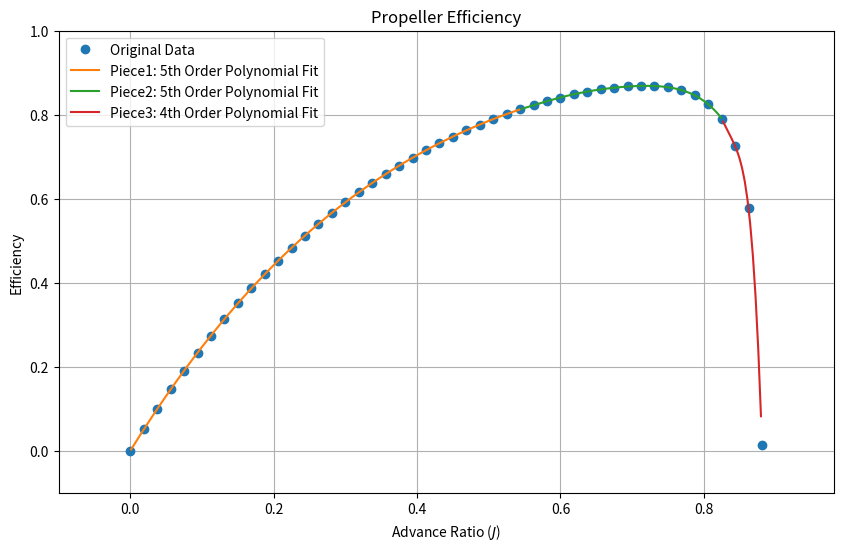

Write Python code to recreate this figure.
import numpy as np
import matplotlib.pyplot as plt
#============================================================================================================

# Piece 1 + Piece 2 + Piece 3: propeller diameter is 1.52 m, pitch is 1.346 m

J = [0.000,
    0.01874766, 0.03749531, 0.05624297, 0.07499063, 0.09373828, 0.11248594,
    0.1312336,  0.14998125, 0.16872891, 0.18747657, 0.20622422, 0.22497188,
    0.24371954, 0.26246719, 0.28121485, 0.2999625,  0.31871016, 0.33745782,
    0.35620547, 0.37495313, 0.39370079, 0.41244844, 0.4311961,  0.44994376,
    0.46869141, 0.48743907, 0.50618673, 0.52493438, 0.54368204, 0.5624297,
    0.58117735, 0.59992501, 0.61867267, 0.63742032, 0.65616798, 0.67491564,
    0.69366329, 0.71241095, 0.73115861, 0.74990626, 0.76865392, 0.78740157,
    0.80614923, 0.82489689, 0.84364454, 0.8623922,  0.88113986]

eff = [0.000,
        0.05066336, 0.09929375, 0.14592944, 0.19061103, 0.23338125, 0.27428488,
        0.31336851, 0.35068013, 0.38626937, 0.42018657, 0.45248358, 0.48321171,
        0.51242301, 0.54017017, 0.56650397, 0.59147658, 0.61513809, 0.63753735,
        0.65872229, 0.67873928, 0.69763355, 0.71544374, 0.732212,   0.74797312,
        0.76276091, 0.776604,   0.78952665, 0.80154821, 0.81268147, 0.82293242,
        0.83229563, 0.84075536, 0.84828156, 0.85482226, 0.86029943, 0.86459484,
        0.86753653, 0.86886971, 0.86821151, 0.86495917, 0.85814345, 0.84611525,
        0.82579236, 0.79077725, 0.72533662, 0.57750443, 0.01443093]

Jmax = max(J)

# Piece 1
J_p1 = [0.000,
            0.01874766, 0.03749531, 0.05624297, 0.07499063, 0.09373828, 0.11248594,
            0.1312336,  0.14998125, 0.16872891, 0.18747657, 0.20622422, 0.22497188,
            0.24371954, 0.26246719, 0.28121485, 0.2999625,  0.31871016, 0.33745782,
            0.35620547, 0.37495313, 0.39370079, 0.41244844, 0.4311961,  0.44994376,
            0.46869141, 0.48743907, 0.50618673, 0.52493438, 0.54368204]

eff_p1 = [0.000,
                0.05066336, 0.09929375, 0.14592944, 0.19061103, 0.23338125, 0.27428488,
                0.31336851, 0.35068013, 0.38626937, 0.42018657, 0.45248358, 0.48321171,
                0.51242301, 0.54017017, 0.56650397, 0.59147658, 0.61513809, 0.63753735,
                0.65872229, 0.67873928, 0.69763355, 0.71544374, 0.732212,   0.74797312,
                0.76276091, 0.776604,   0.78952665, 0.80154821, 0.81268147]

Jmax_p1 = max(J_p1)

# Piece 2
J_p2 = [0.54368204, 0.5624297,
        0.58117735, 0.59992501, 0.61867267, 0.63742032, 0.65616798, 0.67491564,
        0.69366329, 0.71241095, 0.73115861, 0.74990626, 0.76865392, 0.78740157,
        0.80614923, 0.82489689]

eff_p2 = [0.81268147, 0.82293242,
        0.83229563, 0.84075536, 0.84828156, 0.85482226, 0.86029943, 0.86459484,
        0.86753653, 0.86886971, 0.86821151, 0.86495917, 0.85814345, 0.84611525,
        0.82579236, 0.79077725]

Jmax_p2 = max(J_p2)

# Piece 3
J_p3 = [0.80614923, 0.82489689, 0.84364454, 0.8623922,  0.88113986]

eff_p3 = [0.82579236, 0.79077725, 0.72533662, 0.57750443, 0.01443093]

Jmax_p3 = max(J_p3)


#=============================================================================================================

# Piece 1 + Piece 2 + Piece 3
# Fit a 5th order polynomial
polynomial_coefficients = np.polyfit(J, eff, 5)
polynomial_expression = np.poly1d(polynomial_coefficients)

# # Set the print precision to 16 significant digits
np.set_printoptions(precision=16)
print(polynomial_coefficients)


polynomial_coefficients = [-6.2488040647582864e+01,  1.2029855562514737e+02, -8.0155951548989478e+01,
                            1.9742625027929112e+01,  4.4711017865478048e-01,  4.6476147646879323e-02]

# print(polynomial_expression)


# Piece 1
# Fit a 5th order polynomial
polynomial_coefficients_p1 = np.polyfit(J_p1, eff_p1, 5)
polynomial_expression_p1 = np.poly1d(polynomial_coefficients_p1)

# # Set the print precision to 16 significant digits
np.set_printoptions(precision=16)
print(polynomial_coefficients_p1)


polynomial_coefficients_p1 = [-1.0339808355672748e+00,  1.1513141630282613e+00,  8.0980324477669519e-01,
                              -2.9358586169893126e+00,  2.7568991029961047e+00,  3.0600838902929569e-06]


# Piece 2
# Fit a 5th order polynomial
polynomial_coefficients_p2 = np.polyfit(J_p2, eff_p2, 5)
polynomial_expression_p2 = np.poly1d(polynomial_coefficients_p2)

# # Set the print precision to 16 significant digits
np.set_printoptions(precision=16)
print(polynomial_coefficients_p2)


polynomial_coefficients_p2 = [-414.56709062760984,  1341.4163943124554,  -1733.7299437622642,
                                1117.049389105175,    -357.9291035961872,     46.33549936554715]


# Piece 3
# Fit a 4th order polynomial
polynomial_coefficients_p3 = np.polyfit(J_p3, eff_p3, 4)
polynomial_expression_p3 = np.poly1d(polynomial_coefficients_p3)

# # Set the print precision to 16 significant digits
np.set_printoptions(precision=16)
print(polynomial_coefficients_p3)


polynomial_coefficients_p3 = [-94738.66870330359, 314836.3898499948, -392340.3248280777,
                              217290.48582230246, -45125.05373275733]

#=============================================================================================================

# Piece 1 + Piece 2 + Piece 3
# Generate values for plotting the 15th order polynomial fit
# J_fit = np.linspace(min(J), Jmax, 500)
J_fit = np.linspace(-0.5, Jmax+0.5, 500)
eff_fit = polynomial_expression(J_fit)


eff_fit = (-6.2488040647582864e+01 * J_fit**5 +
       1.2029855562514737e+02 * J_fit**4 +
       -8.0155951548989478e+01 * J_fit**3 +
       1.9742625027929112e+01 * J_fit**2 +
       4.4711017865478048e-01 * J_fit +
       4.6476147646879323e-02)

# Piece 1
# Generate values for plotting the 15th order polynomial fit
# J_fit = np.linspace(min(J), Jmax, 500)
J_fit_p1 = np.linspace(-0.5, Jmax_p1+0.5, 500)
eff_fit_p1 = polynomial_expression(J_fit_p1)


eff_fit_p1 = (-1.0339808355672748e+00 * J_fit_p1**5 +
       1.1513141630282613e+00 * J_fit_p1**4 +
       8.0980324477669519e-01 * J_fit_p1**3 +
       -2.9358586169893126e+00 * J_fit_p1**2 +
       2.7568991029961047e+00 * J_fit_p1 +
       3.0600838902929569e-06)

# Piece 2
# Generate values for plotting the 15th order polynomial fit
# J_fit = np.linspace(min(J), Jmax, 500)
J_fit_p2 = np.linspace(-0.5, Jmax_p2+0.5, 500)
eff_fit_p2 = polynomial_expression(J_fit_p2)


eff_fit_p2 = (-414.56709062760984 * J_fit_p2**5 +
       1341.4163943124554 * J_fit_p2**4 +
       -1733.7299437622642 * J_fit_p2**3 +
       1117.049389105175 * J_fit_p2**2 +
       -357.9291035961872 * J_fit_p2 +
       46.33549936554715)

# Piece 3
# Generate values for plotting the 15th order polynomial fit
# J_fit = np.linspace(min(J), Jmax, 500)
J_fit_p3 = np.linspace(-0.5, Jmax_p3+0.5, 500)
eff_fit_p3 = polynomial_expression(J_fit_p3)


eff_fit_p3 = (-94738.66870330359 * J_fit_p3**4 +
              314836.3898499948 * J_fit_p3**3 +
               -392340.3248280777 * J_fit_p3**2 +
                217290.48582230246 * J_fit_p3 +
                -45125.05373275733)

#=============================================================================================================
# Plot the original data
plt.figure(figsize=(10, 6))
plt.plot(J, eff, 'o', label='Original Data')

# # Piece 1 + Piece 2 + Piece 3
# # Plot the 5th order polynomial fit
# plt.plot(J_fit, eff_fit, '-', label='5th Order Polynomial Fit')

# Piece 1
# Plot the 5th order polynomial fit
# Define the range of x-values to plot
x_min_p1 = 0.000
x_max_p1 = 0.54368204
# Filter the data to include only the values within the specified range
mask_p1 = (J_fit_p1 >= x_min_p1) & (J_fit_p1 <= x_max_p1)
plt.plot(J_fit_p1[mask_p1], eff_fit_p1[mask_p1], '-', label='Piece1: 5th Order Polynomial Fit')

# Piece 2
# Define the range of x-values to plot
x_min_p2 = 0.54368204
x_max_p2 = 0.82489689
# Filter the data to include only the values within the specified range
mask_p2 = (J_fit_p2 >= x_min_p2) & (J_fit_p2 <= x_max_p2)
# Plot the 5th order polynomial fit
plt.plot(J_fit_p2[mask_p2], eff_fit_p2[mask_p2], '-', label='Piece2: 5th Order Polynomial Fit')

# Piece 3
# Define the range of x-values to plot
x_min_p3 = 0.82489689
x_max_p3 = 0.8814218387820809 # 0.88113986
# Filter the data to include only the values within the specified range
mask_p3 = (J_fit_p3 >= x_min_p3) & (J_fit_p3 <= x_max_p3) & (eff_fit_p3 >= -0.2)
# Plot the 3rd order polynomial fit
plt.plot(J_fit_p3[mask_p3], eff_fit_p3[mask_p3], '-', label='Piece3: 4th Order Polynomial Fit')


plt.title('Propeller Efficiency')
plt.xlabel('Advance Ratio ($J$)')
plt.ylabel('Efficiency')
plt.axis([-0.1, Jmax+0.1, -0.1, 1])
plt.legend()
plt.grid(True)
plt.show()

# I used R30 to solve for the zero of the 4th order polynomial of piece 3
xx = 0.8814218387820809

yy = (-94738.66870330359 * xx**4 +
              314836.3898499948 * xx**3 +
               -392340.3248280777 * xx**2 +
                217290.48582230246 * xx +
                -45125.05373275733)

print(yy)